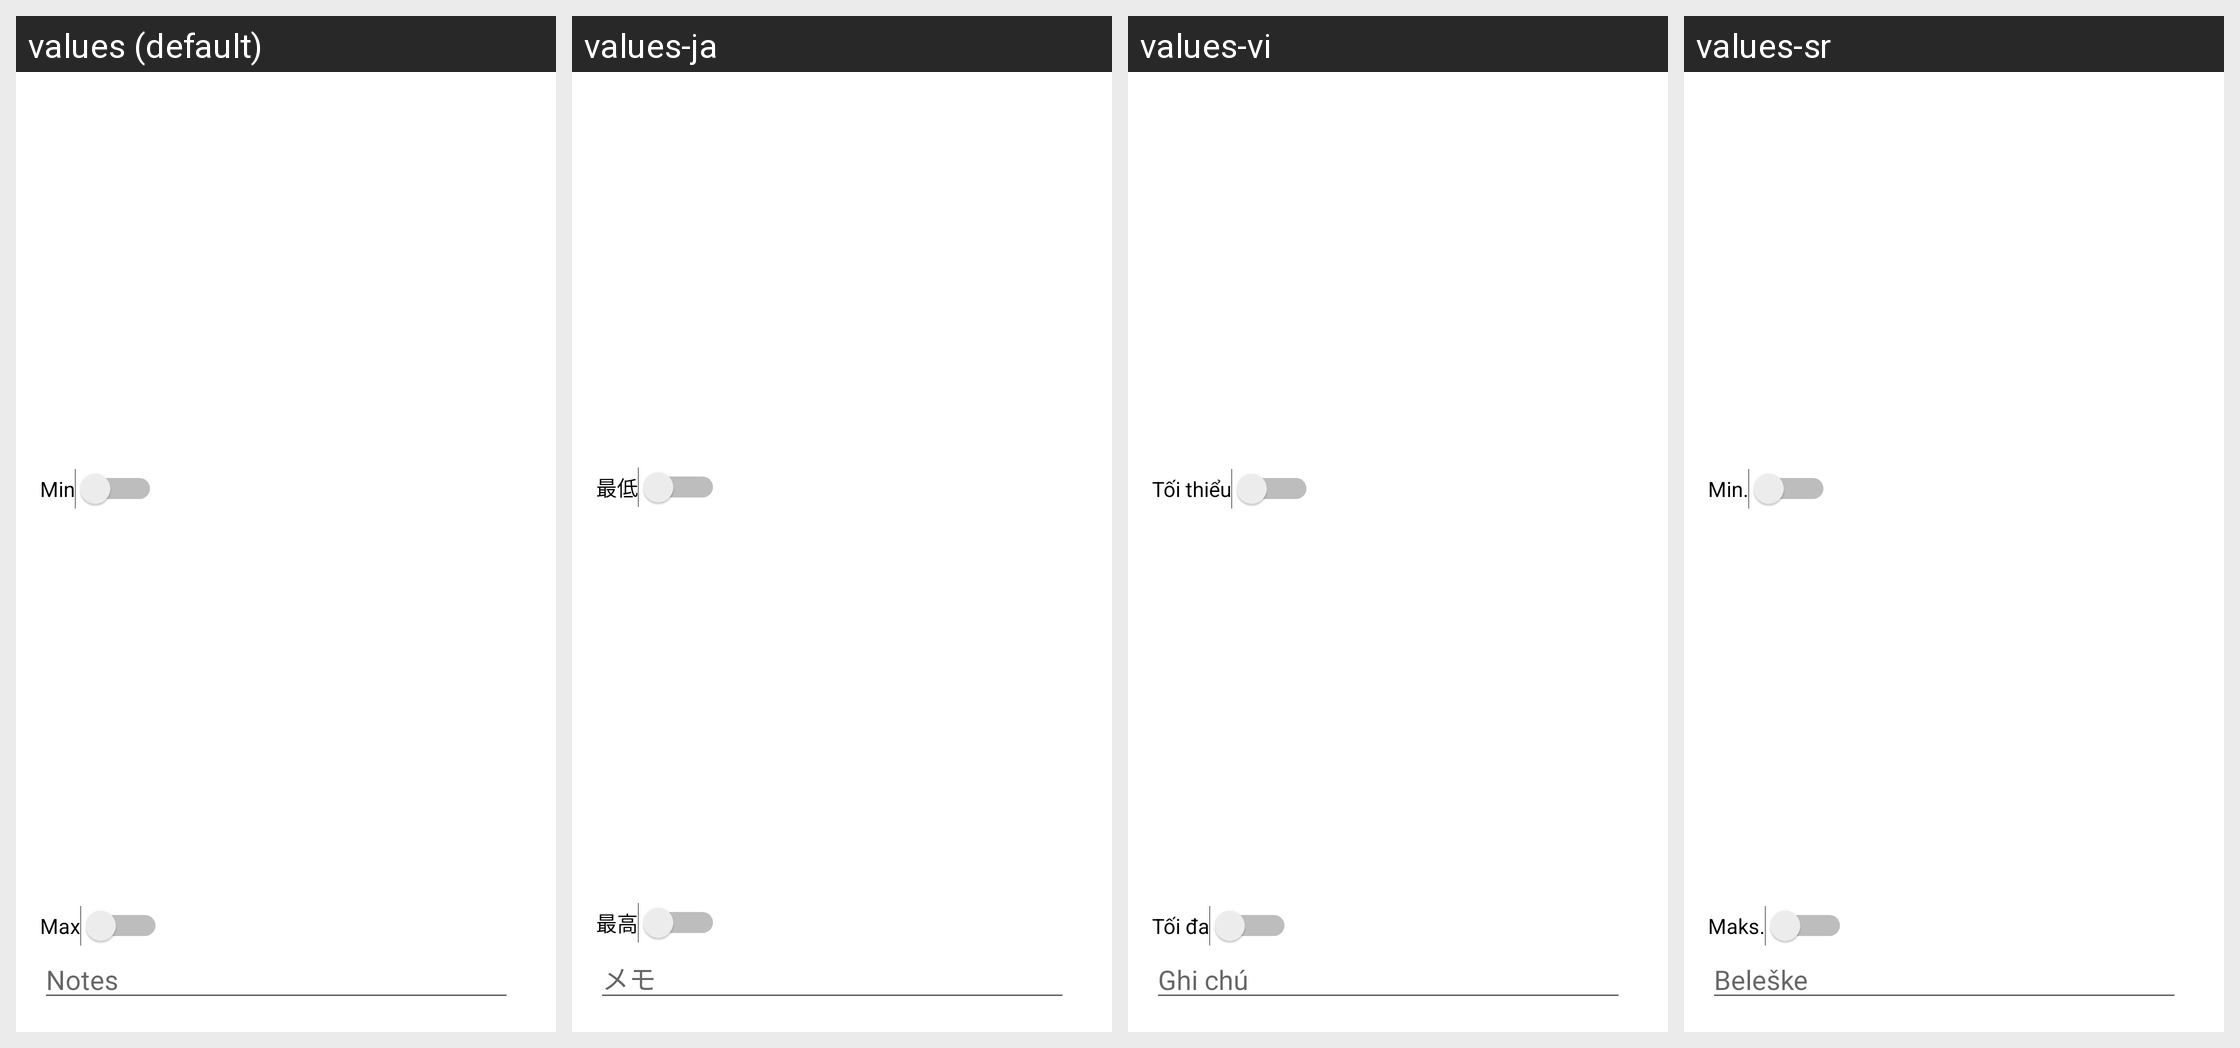

The Android screen above is rendered under several locales of the same app. Produce the string resources it draws, with the default and per-locale values.
Android screen res/layout/dialog_measurement.xml rendered under 4 locales, left to right: values (default), values-ja, values-vi, values-sr. Device: Nexus 5 (rendered at 1080×1920; each locale shown at half size, 540×960, under a caption strip naming it); theme AppTheme.
Other locales in the repository, not shown: values-ar, values-as, values-az, values-bg, values-cs, values-da, values-de, values-el, values-es, values-et, values-eu, values-fa, values-fi, values-fr, values-fr-rCA, values-hi, values-hr, values-hu, values-in, values-it, values-iw, values-km, values-kn, values-ko, values-lo, values-lt, values-lv, values-mk, values-ms, values-nb, values-ne, values-nl, values-or, values-pa, values-pl, values-pt, values-pt-rBR, values-ro, values-ru, values-sk, values-sl, values-sv, values-te, values-th, values-tl, values-tr, values-uk, values-zh, values-zh-rTW.
Strings drawn on this screen, with the default value and each locale's value (text and hints the layout hard-codes, and strings that could not be matched under every locale, appear in the picture but are not listed):

measurement_info_min
  values: Min
  values-ja: 最低
  values-vi: Tối thiểu
  values-sr: Min.

measurement_info_max
  values: Max
  values-ja: 最高
  values-vi: Tối đa
  values-sr: Maks.

report_info_notes
  values: Notes
  values-ja: メモ
  values-vi: Ghi chú
  values-sr: Beleške
